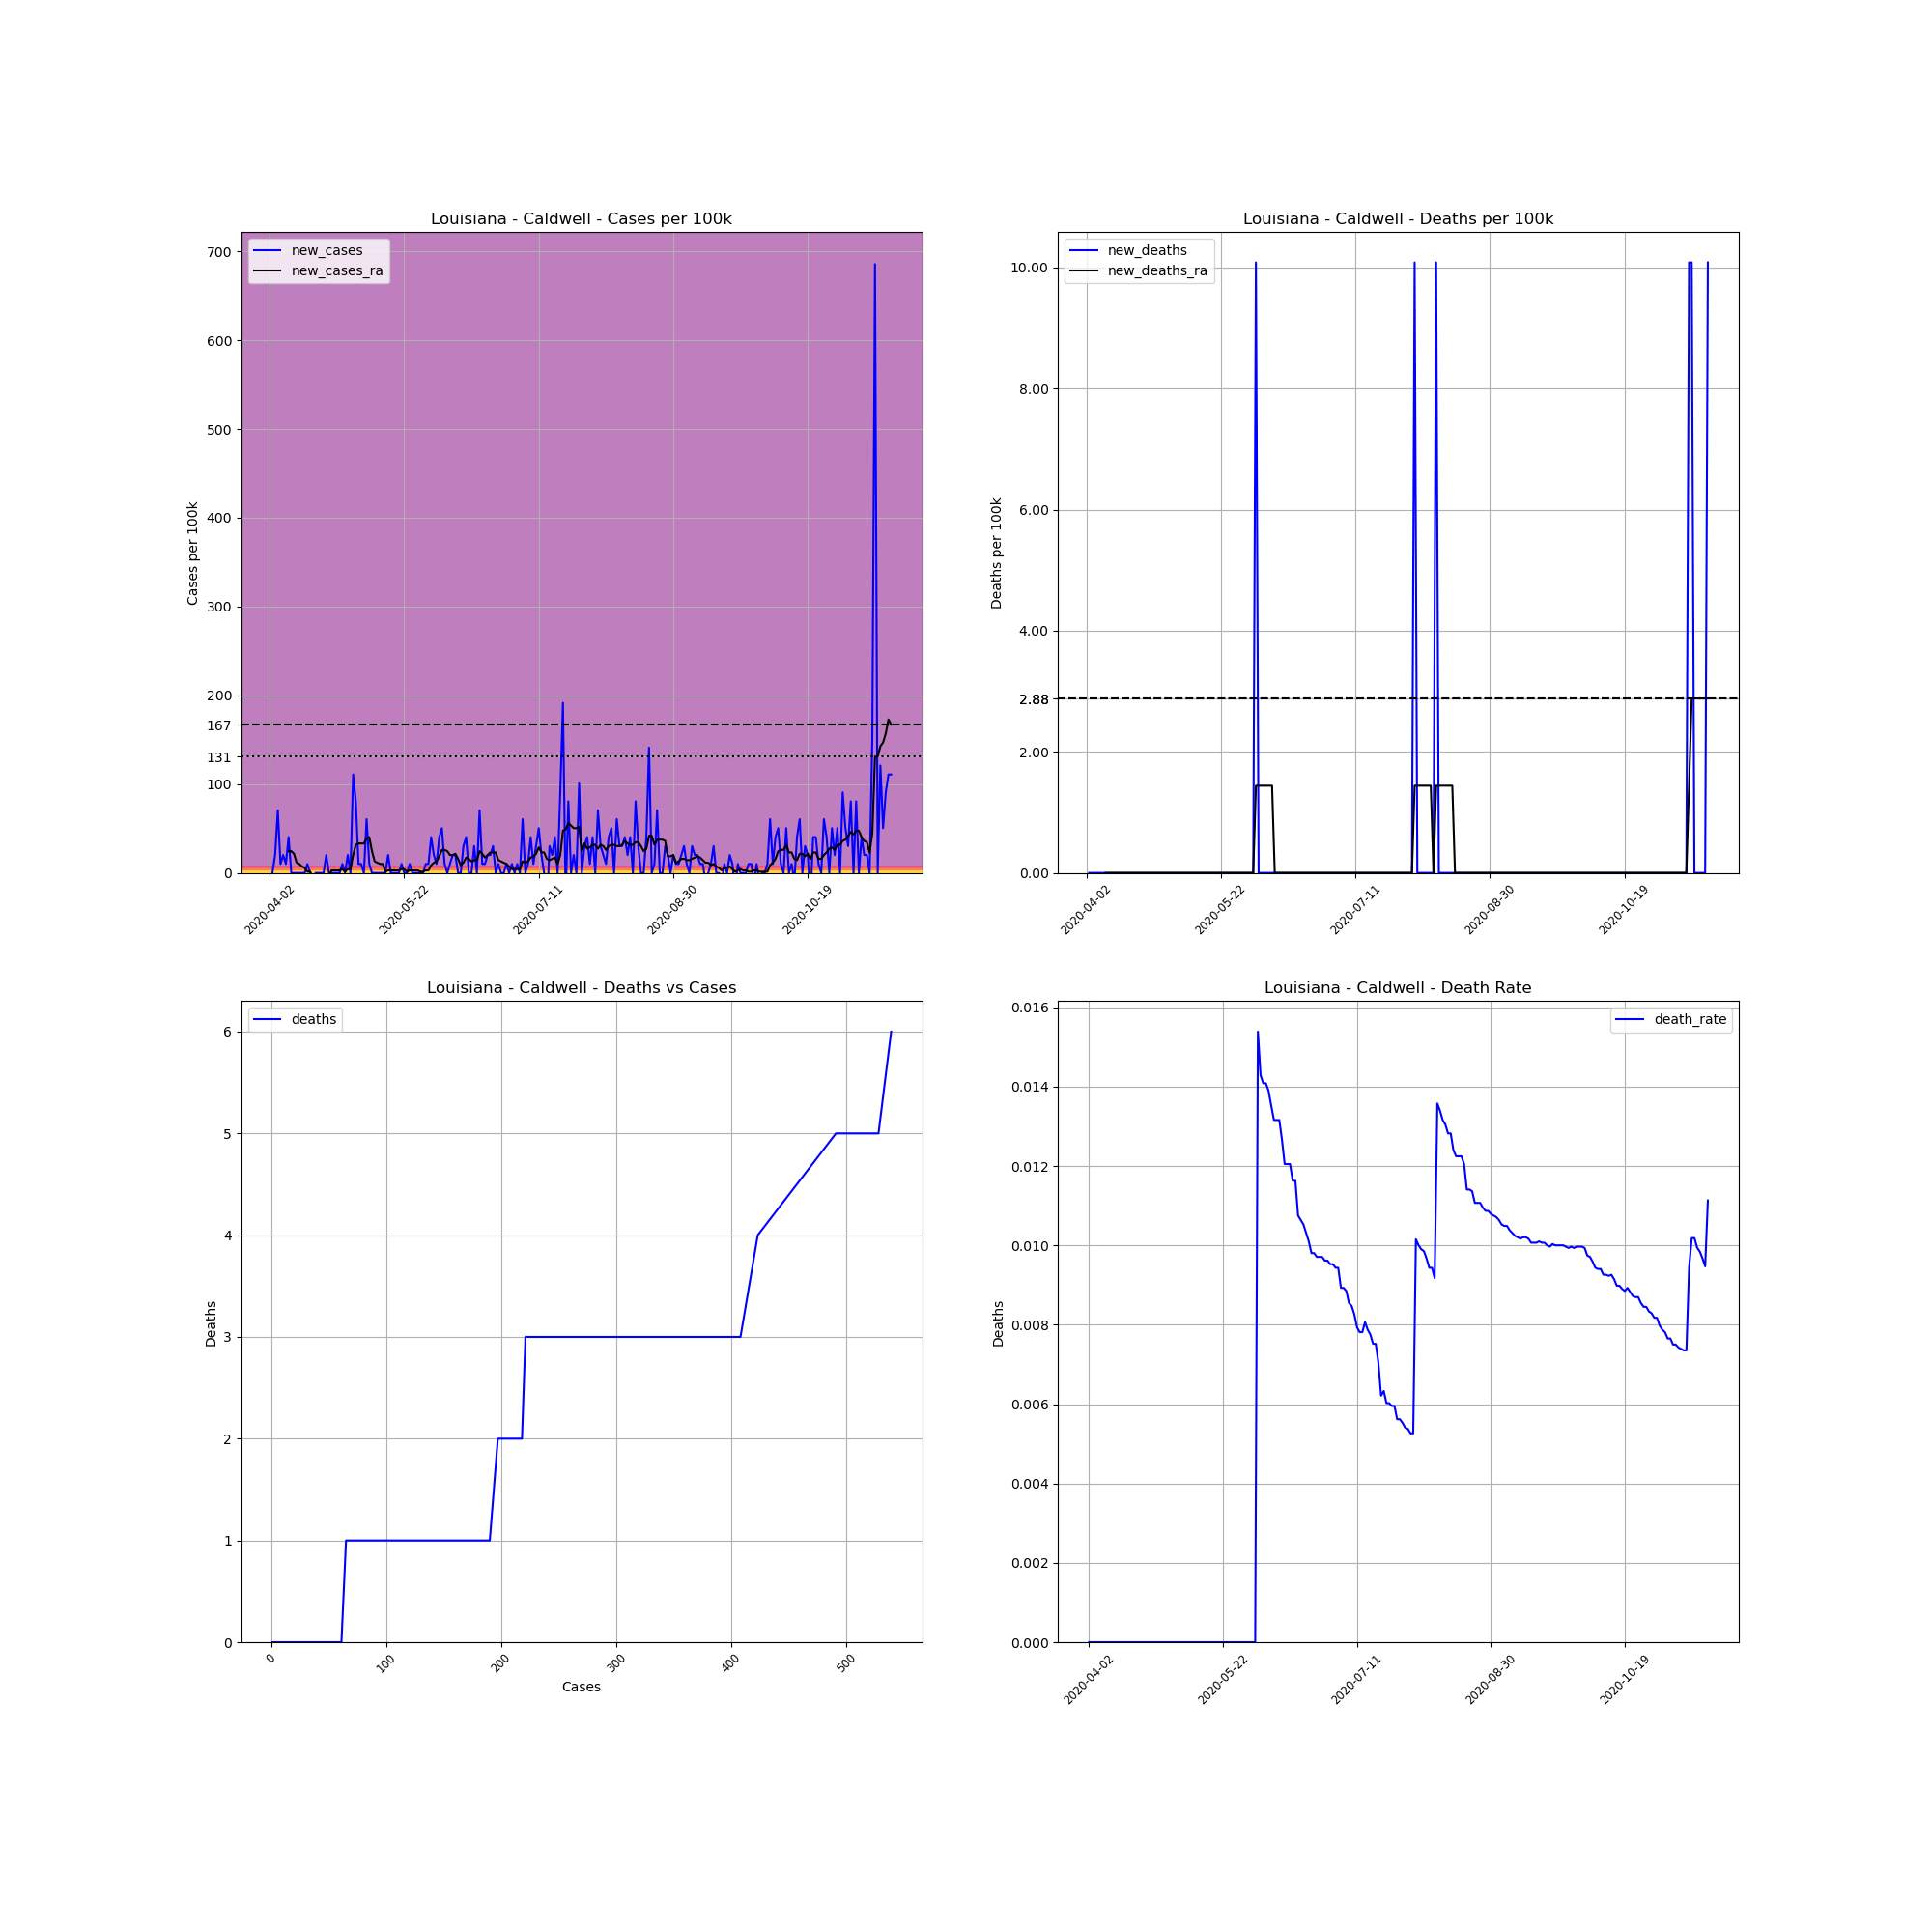

Values plotted in this chart, from the file beside it:
, date, county, state, fips, cases, deaths, COUNTY, STNAME, CTYNAME, POPESTIMATE2019, cases_per_100k, deaths_per_100k, death_rate, new_cases, new_deaths, new_cases_ra, new_deaths_ra
539098, 2020-04-02, Caldwell, Louisiana, 22021, 1, 0, 21, Louisiana, Caldwell, 9918, 10.08, 0.0, 0.0, , , , 
539099, 2020-04-03, Caldwell, Louisiana, 22021, 1, 0, 21, Louisiana, Caldwell, 9918, 10.08, 0.0, 0.0, 0.0, 0.0, , 
539100, 2020-04-04, Caldwell, Louisiana, 22021, 3, 0, 21, Louisiana, Caldwell, 9918, 30.25, 0.0, 0.0, 20.17, 0.0, , 
539101, 2020-04-05, Caldwell, Louisiana, 22021, 10, 0, 21, Louisiana, Caldwell, 9918, 100.8, 0.0, 0.0, 70.58, 0.0, , 
539102, 2020-04-06, Caldwell, Louisiana, 22021, 11, 0, 21, Louisiana, Caldwell, 9918, 110.9, 0.0, 0.0, 10.08, 0.0, , 
539103, 2020-04-07, Caldwell, Louisiana, 22021, 13, 0, 21, Louisiana, Caldwell, 9918, 131.1, 0.0, 0.0, 20.17, 0.0, , 
539104, 2020-04-08, Caldwell, Louisiana, 22021, 14, 0, 21, Louisiana, Caldwell, 9918, 141.2, 0.0, 0.0, 10.08, 0.0, , 
539105, 2020-04-09, Caldwell, Louisiana, 22021, 18, 0, 21, Louisiana, Caldwell, 9918, 181.5, 0.0, 0.0, 40.33, 0.0, 24.49, 0.0
539106, 2020-04-10, Caldwell, Louisiana, 22021, 18, 0, 21, Louisiana, Caldwell, 9918, 181.5, 0.0, 0.0, 0.0, 0.0, 24.49, 0.0
539107, 2020-04-11, Caldwell, Louisiana, 22021, 18, 0, 21, Louisiana, Caldwell, 9918, 181.5, 0.0, 0.0, 0.0, 0.0, 21.61, 0.0
539108, 2020-04-12, Caldwell, Louisiana, 22021, 18, 0, 21, Louisiana, Caldwell, 9918, 181.5, 0.0, 0.0, 0.0, 0.0, 11.52, 0.0
539109, 2020-04-13, Caldwell, Louisiana, 22021, 18, 0, 21, Louisiana, Caldwell, 9918, 181.5, 0.0, 0.0, 0.0, 0.0, 10.08, 0.0
539110, 2020-04-14, Caldwell, Louisiana, 22021, 18, 0, 21, Louisiana, Caldwell, 9918, 181.5, 0.0, 0.0, 0.0, 0.0, 7.202, 0.0
539111, 2020-04-15, Caldwell, Louisiana, 22021, 18, 0, 21, Louisiana, Caldwell, 9918, 181.5, 0.0, 0.0, 0.0, 0.0, 5.762, 0.0
539112, 2020-04-16, Caldwell, Louisiana, 22021, 19, 0, 21, Louisiana, Caldwell, 9918, 191.6, 0.0, 0.0, 10.08, 0.0, 1.44, 0.0
539113, 2020-04-17, Caldwell, Louisiana, 22021, 19, 0, 21, Louisiana, Caldwell, 9918, 191.6, 0.0, 0.0, 0.0, 0.0, 1.44, 0.0
539114, 2020-04-18, Caldwell, Louisiana, 22021, 15, 0, 21, Louisiana, Caldwell, 9918, 151.2, 0.0, 0.0, -40.33, 0.0, -4.321, 0.0
539115, 2020-04-19, Caldwell, Louisiana, 22021, 15, 0, 21, Louisiana, Caldwell, 9918, 151.2, 0.0, 0.0, 0.0, 0.0, -4.321, 0.0
539116, 2020-04-20, Caldwell, Louisiana, 22021, 15, 0, 21, Louisiana, Caldwell, 9918, 151.2, 0.0, 0.0, 0.0, 0.0, -4.321, 0.0
539117, 2020-04-21, Caldwell, Louisiana, 22021, 15, 0, 21, Louisiana, Caldwell, 9918, 151.2, 0.0, 0.0, 0.0, 0.0, -4.321, 0.0
539118, 2020-04-22, Caldwell, Louisiana, 22021, 15, 0, 21, Louisiana, Caldwell, 9918, 151.2, 0.0, 0.0, 0.0, 0.0, -4.321, 0.0
539119, 2020-04-23, Caldwell, Louisiana, 22021, 17, 0, 21, Louisiana, Caldwell, 9918, 171.4, 0.0, 0.0, 20.17, 0.0, -2.881, 0.0
539120, 2020-04-24, Caldwell, Louisiana, 22021, 17, 0, 21, Louisiana, Caldwell, 9918, 171.4, 0.0, 0.0, 0.0, 0.0, -2.881, 0.0
539121, 2020-04-25, Caldwell, Louisiana, 22021, 17, 0, 21, Louisiana, Caldwell, 9918, 171.4, 0.0, 0.0, 0.0, 0.0, 2.881, 0.0
539122, 2020-04-26, Caldwell, Louisiana, 22021, 17, 0, 21, Louisiana, Caldwell, 9918, 171.4, 0.0, 0.0, 0.0, 0.0, 2.881, 0.0
539123, 2020-04-27, Caldwell, Louisiana, 22021, 17, 0, 21, Louisiana, Caldwell, 9918, 171.4, 0.0, 0.0, 0.0, 0.0, 2.881, 0.0
539124, 2020-04-28, Caldwell, Louisiana, 22021, 17, 0, 21, Louisiana, Caldwell, 9918, 171.4, 0.0, 0.0, 0.0, 0.0, 2.881, 0.0
539125, 2020-04-29, Caldwell, Louisiana, 22021, 18, 0, 21, Louisiana, Caldwell, 9918, 181.5, 0.0, 0.0, 10.08, 0.0, 4.321, 0.0
539126, 2020-04-30, Caldwell, Louisiana, 22021, 18, 0, 21, Louisiana, Caldwell, 9918, 181.5, 0.0, 0.0, 0.0, 0.0, 1.44, 0.0
539127, 2020-05-01, Caldwell, Louisiana, 22021, 20, 0, 21, Louisiana, Caldwell, 9918, 201.7, 0.0, 0.0, 20.17, 0.0, 4.321, 0.0
539128, 2020-05-02, Caldwell, Louisiana, 22021, 20, 0, 21, Louisiana, Caldwell, 9918, 201.7, 0.0, 0.0, 0.0, 0.0, 4.321, 0.0
539129, 2020-05-03, Caldwell, Louisiana, 22021, 31, 0, 21, Louisiana, Caldwell, 9918, 312.6, 0.0, 0.0, 110.9, 0.0, 20.17, 0.0
539130, 2020-05-04, Caldwell, Louisiana, 22021, 39, 0, 21, Louisiana, Caldwell, 9918, 393.2, 0.0, 0.0, 80.66, 0.0, 31.69, 0.0
539131, 2020-05-05, Caldwell, Louisiana, 22021, 40, 0, 21, Louisiana, Caldwell, 9918, 403.3, 0.0, 0.0, 10.08, 0.0, 33.13, 0.0
539132, 2020-05-06, Caldwell, Louisiana, 22021, 41, 0, 21, Louisiana, Caldwell, 9918, 413.4, 0.0, 0.0, 10.08, 0.0, 33.13, 0.0
539133, 2020-05-07, Caldwell, Louisiana, 22021, 41, 0, 21, Louisiana, Caldwell, 9918, 413.4, 0.0, 0.0, 0.0, 0.0, 33.13, 0.0
539134, 2020-05-08, Caldwell, Louisiana, 22021, 47, 0, 21, Louisiana, Caldwell, 9918, 473.9, 0.0, 0.0, 60.5, 0.0, 38.89, 0.0
539135, 2020-05-09, Caldwell, Louisiana, 22021, 48, 0, 21, Louisiana, Caldwell, 9918, 484, 0.0, 0.0, 10.08, 0.0, 40.33, 0.0
539136, 2020-05-10, Caldwell, Louisiana, 22021, 48, 0, 21, Louisiana, Caldwell, 9918, 484, 0.0, 0.0, 0.0, 0.0, 24.49, 0.0
539137, 2020-05-11, Caldwell, Louisiana, 22021, 48, 0, 21, Louisiana, Caldwell, 9918, 484, 0.0, 0.0, 0.0, 0.0, 12.96, 0.0
539138, 2020-05-12, Caldwell, Louisiana, 22021, 48, 0, 21, Louisiana, Caldwell, 9918, 484, 0.0, 0.0, 0.0, 0.0, 11.52, 0.0
539139, 2020-05-13, Caldwell, Louisiana, 22021, 48, 0, 21, Louisiana, Caldwell, 9918, 484, 0.0, 0.0, 0.0, 0.0, 10.08, 0.0
539140, 2020-05-14, Caldwell, Louisiana, 22021, 48, 0, 21, Louisiana, Caldwell, 9918, 484, 0.0, 0.0, 0.0, 0.0, 10.08, 0.0
539141, 2020-05-15, Caldwell, Louisiana, 22021, 48, 0, 21, Louisiana, Caldwell, 9918, 484, 0.0, 0.0, 0.0, 0.0, 1.44, 0.0
539142, 2020-05-16, Caldwell, Louisiana, 22021, 50, 0, 21, Louisiana, Caldwell, 9918, 504.1, 0.0, 0.0, 20.17, 0.0, 2.881, 0.0
539143, 2020-05-17, Caldwell, Louisiana, 22021, 50, 0, 21, Louisiana, Caldwell, 9918, 504.1, 0.0, 0.0, 0.0, 0.0, 2.881, 0.0
539144, 2020-05-18, Caldwell, Louisiana, 22021, 50, 0, 21, Louisiana, Caldwell, 9918, 504.1, 0.0, 0.0, 0.0, 0.0, 2.881, 0.0
539145, 2020-05-19, Caldwell, Louisiana, 22021, 50, 0, 21, Louisiana, Caldwell, 9918, 504.1, 0.0, 0.0, 0.0, 0.0, 2.881, 0.0
539146, 2020-05-20, Caldwell, Louisiana, 22021, 50, 0, 21, Louisiana, Caldwell, 9918, 504.1, 0.0, 0.0, 0.0, 0.0, 2.881, 0.0
539147, 2020-05-21, Caldwell, Louisiana, 22021, 51, 0, 21, Louisiana, Caldwell, 9918, 514.2, 0.0, 0.0, 10.08, 0.0, 4.321, 0.0
539148, 2020-05-22, Caldwell, Louisiana, 22021, 51, 0, 21, Louisiana, Caldwell, 9918, 514.2, 0.0, 0.0, 0.0, 0.0, 4.321, 0.0
539149, 2020-05-23, Caldwell, Louisiana, 22021, 51, 0, 21, Louisiana, Caldwell, 9918, 514.2, 0.0, 0.0, 0.0, 0.0, 1.44, 0.0
539150, 2020-05-24, Caldwell, Louisiana, 22021, 52, 0, 21, Louisiana, Caldwell, 9918, 524.3, 0.0, 0.0, 10.08, 0.0, 2.881, 0.0
539151, 2020-05-25, Caldwell, Louisiana, 22021, 52, 0, 21, Louisiana, Caldwell, 9918, 524.3, 0.0, 0.0, 0.0, 0.0, 2.881, 0.0
539152, 2020-05-26, Caldwell, Louisiana, 22021, 52, 0, 21, Louisiana, Caldwell, 9918, 524.3, 0.0, 0.0, 0.0, 0.0, 2.881, 0.0
539153, 2020-05-27, Caldwell, Louisiana, 22021, 52, 0, 21, Louisiana, Caldwell, 9918, 524.3, 0.0, 0.0, 0.0, 0.0, 2.881, 0.0
539154, 2020-05-28, Caldwell, Louisiana, 22021, 52, 0, 21, Louisiana, Caldwell, 9918, 524.3, 0.0, 0.0, 0.0, 0.0, 1.44, 0.0
539155, 2020-05-29, Caldwell, Louisiana, 22021, 52, 0, 21, Louisiana, Caldwell, 9918, 524.3, 0.0, 0.0, 0.0, 0.0, 1.44, 0.0
539156, 2020-05-30, Caldwell, Louisiana, 22021, 53, 0, 21, Louisiana, Caldwell, 9918, 534.4, 0.0, 0.0, 10.08, 0.0, 2.881, 0.0
539157, 2020-05-31, Caldwell, Louisiana, 22021, 54, 0, 21, Louisiana, Caldwell, 9918, 544.5, 0.0, 0.0, 10.08, 0.0, 2.881, 0.0
... 172 more rows
